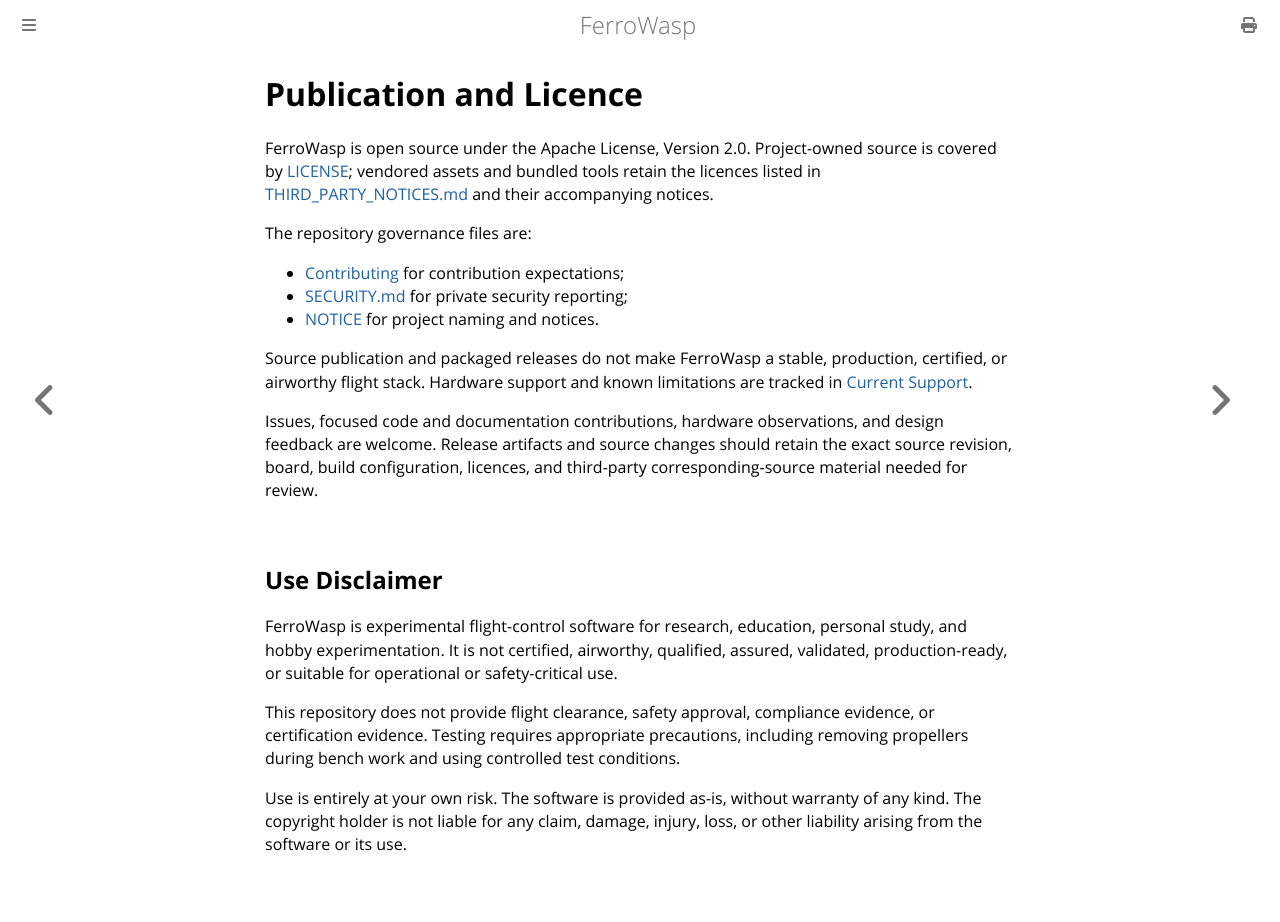

repository: Eirik2020/ferro-wasp · page: publication_status.html · generator: mdbook

# Publication and Licence

FerroWasp is open source under the Apache License, Version 2.0. Project-owned
source is covered by [LICENSE](../../LICENSE); vendored assets and bundled
tools retain the licences listed in
[THIRD_PARTY_NOTICES.md](https://github.com/Eirik2020/ferro-wasp/blob/main/THIRD_PARTY_NOTICES.md) and their accompanying
notices.

The repository governance files are:

- [Contributing](contributing.md) for contribution expectations;
- [SECURITY.md](https://github.com/Eirik2020/ferro-wasp/blob/main/.github/SECURITY.md) for private security reporting;
- [NOTICE](../../NOTICE) for project naming and notices.

Source publication and packaged releases do not make FerroWasp a stable,
production, certified, or airworthy flight stack. Hardware support and known
limitations are tracked in [Current Support](current_support.md).

Issues, focused code and documentation contributions, hardware observations,
and design feedback are welcome. Release artifacts and source changes should
retain the exact source revision, board, build configuration, licences, and
third-party corresponding-source material needed for review.

## Use Disclaimer

FerroWasp is experimental flight-control software for research, education,
personal study, and hobby experimentation. It is not certified, airworthy,
qualified, assured, validated, production-ready, or suitable for operational
or safety-critical use.

This repository does not provide flight clearance, safety approval, compliance
evidence, or certification evidence. Testing requires appropriate precautions,
including removing propellers during bench work and using controlled test
conditions.

Use is entirely at your own risk. The software is provided as-is, without
warranty of any kind. The copyright holder is not liable for any claim,
damage, injury, loss, or other liability arising from the software or its use.
